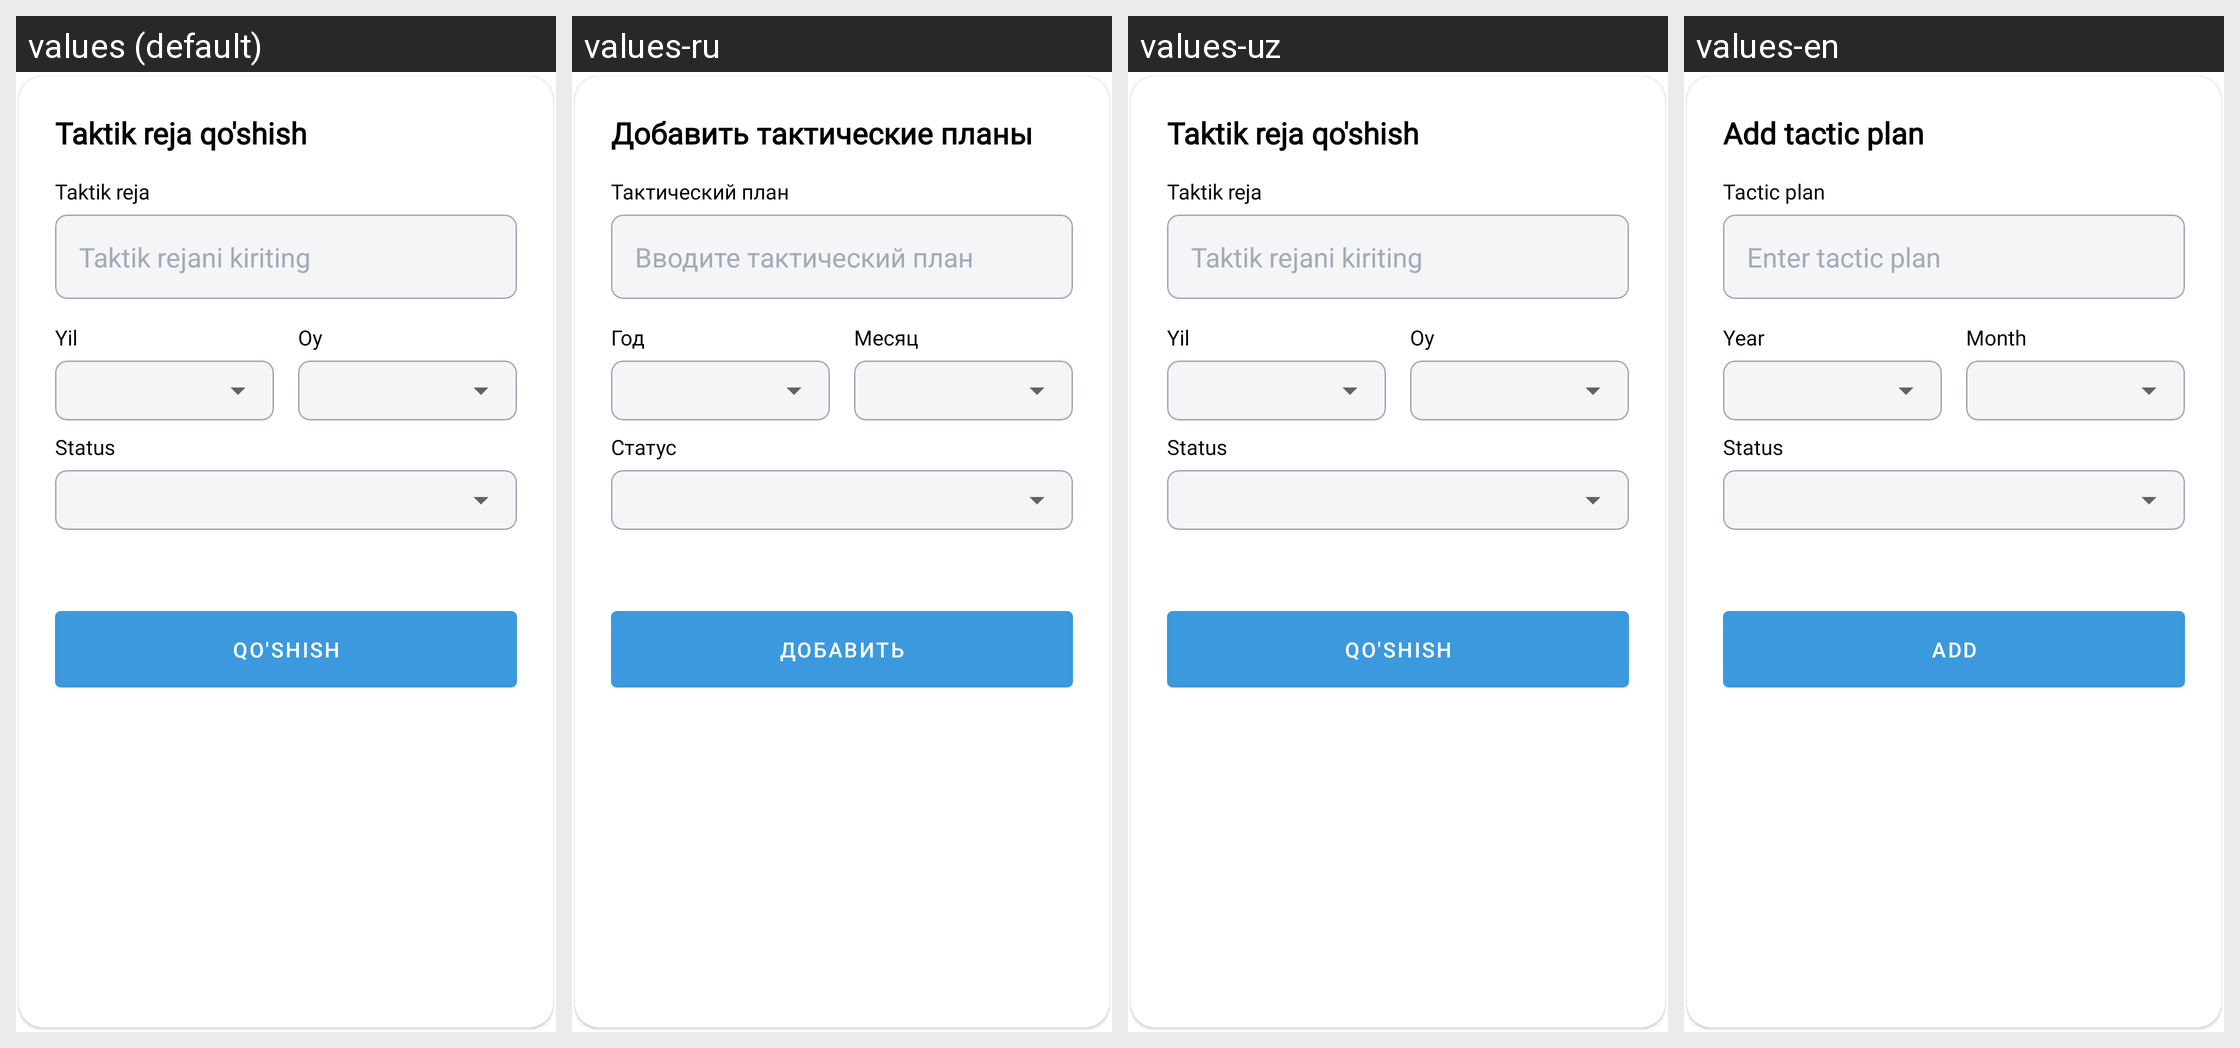

Strings drawn on this Android screen and how each of the app's shown locales translates them:
Android screen res/layout/fragment_dialog_create_tactic_plan.xml rendered under 4 locales, left to right: values (default), values-ru, values-uz, values-en. Device: Nexus 5 (rendered at 1080×1920; each locale shown at half size, 540×960, under a caption strip naming it); theme Theme.ProjectManagement.
Strings drawn on this screen, with the default value and each locale's value (text and hints the layout hard-codes, and strings that could not be matched under every locale, appear in the picture but are not listed):

add_tactic_plan
  values: Taktik reja qo'shish
  values-ru: Добавить тактические планы
  values-uz: Taktik reja qo'shish
  values-en: Add tactic plan

tactic_plan
  values: Taktik reja
  values-ru: Тактический план
  values-uz: Taktik reja
  values-en: Tactic plan

enter_tactic_plan
  values: Taktik rejani kiriting
  values-ru: Вводите тактический план
  values-uz: Taktik rejani kiriting
  values-en: Enter tactic plan

year
  values: Yil
  values-ru: Год
  values-uz: Yil
  values-en: Year

month
  values: Oy
  values-ru: Месяц
  values-uz: Oy
  values-en: Month

status_text
  values: Status
  values-ru: Статус
  values-uz: Status
  values-en: Status

add
  values: Qo'shish
  values-ru: Добавить
  values-uz: Qo'shish
  values-en: Add
